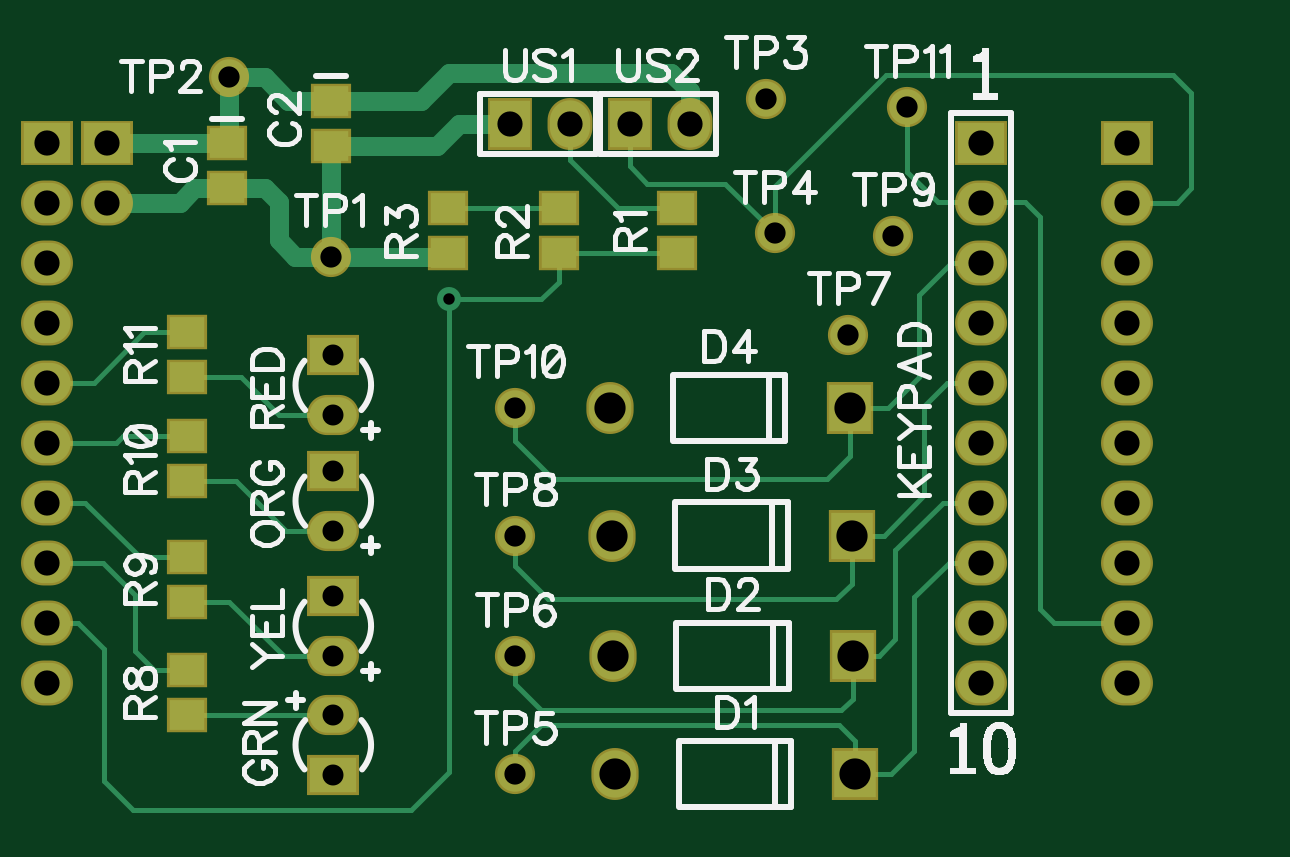
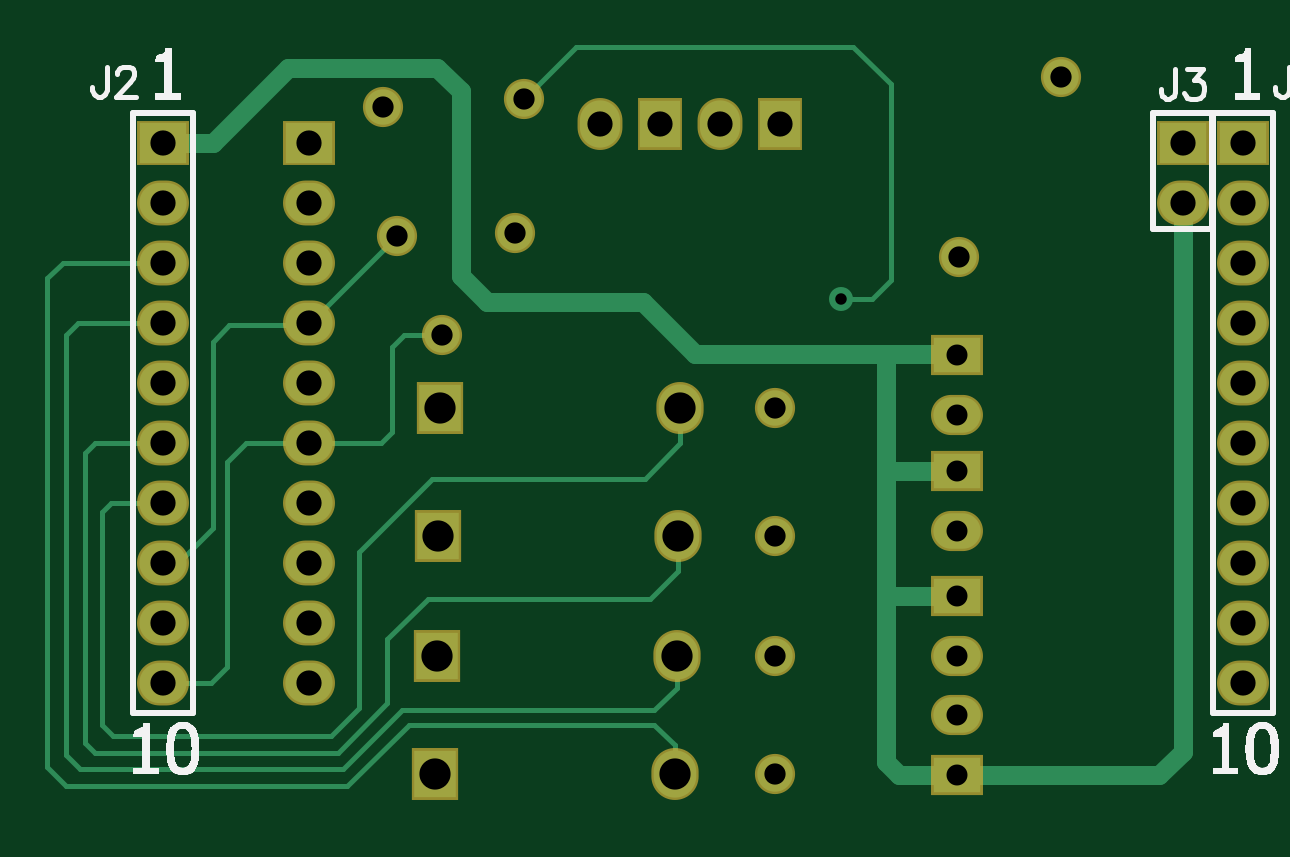
Circuit board: 7 layer files. Board 50.6 x 32.3 mm.
- bottom_copper: Bottom.gbr (3403 bytes)
- bottom_mask: BottomMask.gbr (1528 bytes)
- bottom_silk: BottomSilk.gbr (29861 bytes)
- drill: Through.drl (1264 bytes)
- top_copper: Top.gbr (4650 bytes)
- top_mask: TopMask.gbr (1830 bytes)
- top_silk: TopSilk.gbr (36633 bytes)

=== bottom_copper: Bottom.gbr ===
G04 DipTrace 3.3.0.1*
G04 Bottom.gbr*
%MOMM*%
G04 #@! TF.FileFunction,Copper,L2,Bot*
G04 #@! TF.Part,Single*
G04 #@! TA.AperFunction,Conductor*
%ADD13C,0.2*%
%ADD14C,0.8*%
G04 #@! TA.AperFunction,ComponentPad*
%ADD16R,1.8X2.0*%
%ADD17O,1.8X2.0*%
%ADD18O,2.0X1.5*%
%ADD19R,2.0X1.5*%
%ADD20R,2.0X1.7*%
%ADD21O,2.0X1.7*%
%ADD22C,1.5*%
%ADD23R,1.7X2.0*%
%ADD24O,1.7X2.0*%
G04 #@! TA.AperFunction,ViaPad*
%ADD25C,1.016*%
%FSLAX35Y35*%
G04*
G71*
G90*
G75*
G01*
G04 Bottom*
%LPD*%
X1824000Y3669000D2*
D14*
Y1344000D1*
X1922000Y1246000D1*
X2780000D1*
X3024000D1*
X3080000Y1302000D1*
Y2005383D1*
Y2534317D1*
Y3030000D1*
X3890000D1*
X4110000Y3250000D1*
X4770000D1*
X4880000Y3360000D1*
Y4140000D1*
X4980000Y4240000D1*
X5610000D1*
X5927000Y3923000D1*
X6140000D1*
X3080000Y2005383D2*
X2781383D1*
X2780000Y2004000D1*
X3080000Y3030000D2*
X2786000D1*
X2780000Y3024000D1*
X3080000Y2534317D2*
X2780317D1*
X2780000Y2534000D1*
X6140000Y2145000D2*
D13*
X6075000D1*
X5930000Y2290000D1*
Y3080000D1*
X5860000Y3150000D1*
X5531000D1*
X5520000Y3161000D1*
X5519000D1*
X5150000Y3530000D1*
X6140000Y1637000D2*
X5937000D1*
X5870000Y1704000D1*
Y2570000D1*
X5787000Y2653000D1*
X5520000D1*
X4960000Y3110000D2*
X5120000D1*
X5170000Y3060000D1*
Y2700000D1*
X5217000Y2653000D1*
X5520000D1*
X3950000Y2800000D2*
Y2650000D1*
X4100000Y2500000D1*
X5000000D1*
X5310000Y2190000D1*
Y1530000D1*
X5430000Y1410000D1*
X6350000D1*
X6400000Y1460000D1*
Y2360000D1*
X6361000Y2399000D1*
X6140000D1*
X3974000Y1250000D2*
Y1374000D1*
X4060000Y1460000D1*
X5100000D1*
X5360000Y1200000D1*
X6550000D1*
X6630000Y1280000D1*
Y3350000D1*
X6565000Y3415000D1*
X6140000D1*
X3964000Y1750000D2*
Y1616000D1*
X4060000Y1520000D1*
X5130000D1*
X5380000Y1270000D1*
X6490000D1*
X6550000Y1330000D1*
Y3110000D1*
X6499000Y3161000D1*
X6140000D1*
X3960000Y2260000D2*
Y2110000D1*
X4080000Y1990000D1*
X5020000D1*
X5190000Y1820000D1*
Y1550000D1*
X5400000Y1340000D1*
X6430000D1*
X6470000Y1380000D1*
Y2610000D1*
X6427000Y2653000D1*
X6140000D1*
X3270000Y3260000D2*
X3140000D1*
X3060000Y3340000D1*
Y4170000D1*
X3220000Y4330000D1*
X4390000D1*
X4610000Y4110000D1*
D25*
X3270000Y3260000D3*
D16*
X4990000Y1250000D3*
D17*
X3974000D3*
D16*
X4980000Y1750000D3*
D17*
X3964000D3*
D16*
X4976000Y2260000D3*
D17*
X3960000D3*
D16*
X4966000Y2800000D3*
D17*
X3950000D3*
D18*
X2780000Y1500000D3*
D19*
Y1246000D3*
D20*
X1570000Y3923000D3*
D21*
Y3669000D3*
Y3415000D3*
Y3161000D3*
Y2907000D3*
Y2653000D3*
Y2399000D3*
Y2145000D3*
Y1891000D3*
Y1637000D3*
D20*
X6140000Y3923000D3*
D21*
Y3669000D3*
Y3415000D3*
Y3161000D3*
Y2907000D3*
Y2653000D3*
Y2399000D3*
Y2145000D3*
Y1891000D3*
Y1637000D3*
D20*
X1824000Y3923000D3*
D21*
Y3669000D3*
D20*
X5520000Y3923000D3*
D21*
Y3669000D3*
Y3415000D3*
Y3161000D3*
Y2907000D3*
Y2653000D3*
Y2399000D3*
Y2145000D3*
Y1891000D3*
Y1637000D3*
D18*
X2780000Y2280000D3*
D19*
Y2534000D3*
D18*
Y2770000D3*
D19*
Y3024000D3*
D22*
X2770000Y3440000D3*
X2340000Y4200000D3*
X4610000Y4110000D3*
X4650000Y3540000D3*
X3550000Y1250000D3*
Y1750000D3*
X4960000Y3110000D3*
X3550000Y2260000D3*
X5150000Y3530000D3*
X3550000Y2800000D3*
X5210000Y4073000D3*
D23*
X3526000Y4003000D3*
D24*
X3780000D3*
D23*
X4034000D3*
D24*
X4288000D3*
D18*
X2780000Y1750000D3*
D19*
Y2004000D3*
M02*

=== bottom_mask: BottomMask.gbr ===
G04 DipTrace 3.3.0.1*
G04 BottomMask.gbr*
%MOMM*%
G04 #@! TF.FileFunction,Soldermask,Bot*
G04 #@! TF.Part,Single*
%ADD33O,1.9X2.2*%
%ADD35R,1.9X2.2*%
%ADD37C,1.7*%
%ADD39O,2.2X1.9*%
%ADD41R,2.2X1.9*%
%ADD43R,2.2X1.7*%
%ADD45O,2.2X1.7*%
%ADD47O,2.0X2.2*%
%ADD49R,2.0X2.2*%
%FSLAX35Y35*%
G04*
G71*
G90*
G75*
G01*
G04 BotMask*
%LPD*%
D49*
X4990000Y1250000D3*
D47*
X3974000D3*
D49*
X4980000Y1750000D3*
D47*
X3964000D3*
D49*
X4976000Y2260000D3*
D47*
X3960000D3*
D49*
X4966000Y2800000D3*
D47*
X3950000D3*
D45*
X2780000Y1500000D3*
D43*
Y1246000D3*
D41*
X1570000Y3923000D3*
D39*
Y3669000D3*
Y3415000D3*
Y3161000D3*
Y2907000D3*
Y2653000D3*
Y2399000D3*
Y2145000D3*
Y1891000D3*
Y1637000D3*
D41*
X6140000Y3923000D3*
D39*
Y3669000D3*
Y3415000D3*
Y3161000D3*
Y2907000D3*
Y2653000D3*
Y2399000D3*
Y2145000D3*
Y1891000D3*
Y1637000D3*
D41*
X1824000Y3923000D3*
D39*
Y3669000D3*
D41*
X5520000Y3923000D3*
D39*
Y3669000D3*
Y3415000D3*
Y3161000D3*
Y2907000D3*
Y2653000D3*
Y2399000D3*
Y2145000D3*
Y1891000D3*
Y1637000D3*
D45*
X2780000Y2280000D3*
D43*
Y2534000D3*
D45*
Y2770000D3*
D43*
Y3024000D3*
D37*
X2770000Y3440000D3*
X2340000Y4200000D3*
X4610000Y4110000D3*
X4650000Y3540000D3*
X3550000Y1250000D3*
Y1750000D3*
X4960000Y3110000D3*
X3550000Y2260000D3*
X5150000Y3530000D3*
X3550000Y2800000D3*
X5210000Y4073000D3*
D35*
X3526000Y4003000D3*
D33*
X3780000D3*
D35*
X4034000D3*
D33*
X4288000D3*
D45*
X2780000Y1750000D3*
D43*
Y2004000D3*
M02*

=== bottom_silk: BottomSilk.gbr (29861 bytes, source omitted) ===
=== drill: Through.drl (1264 bytes, source withheld) ===
=== top_copper: Top.gbr ===
G04 DipTrace 3.3.0.1*
G04 Top.gbr*
%MOMM*%
G04 #@! TF.FileFunction,Copper,L1,Top*
G04 #@! TF.Part,Single*
G04 #@! TA.AperFunction,Conductor*
%ADD13C,0.2*%
%ADD14C,0.8*%
%ADD15R,1.5X1.3*%
G04 #@! TA.AperFunction,ComponentPad*
%ADD16R,1.8X2.0*%
%ADD17O,1.8X2.0*%
%ADD18O,2.0X1.5*%
%ADD19R,2.0X1.5*%
%ADD20R,2.0X1.7*%
%ADD21O,2.0X1.7*%
%ADD22C,1.5*%
%ADD23R,1.7X2.0*%
%ADD24O,1.7X2.0*%
G04 #@! TA.AperFunction,ViaPad*
%ADD25C,1.016*%
%FSLAX35Y35*%
G04*
G71*
G90*
G75*
G01*
G04 Top*
%LPD*%
X4235000Y3645000D2*
D13*
X3985000D1*
X3780000Y3850000D1*
Y4003000D1*
X2330000Y3730000D2*
D14*
X2190000D1*
X2129000Y3669000D1*
X1824000D1*
X2330000Y3730000D2*
X2490000D1*
X2550000Y3670000D1*
Y3510000D1*
X2620000Y3440000D1*
X2770000D1*
X3526000Y4003000D2*
X3313000D1*
X3220000Y3910000D1*
X2770000D1*
Y3440000D1*
X3250000D1*
X3265000Y3455000D1*
X6140000Y1891000D2*
D13*
X5829000D1*
X5770000Y1950000D1*
Y3610000D1*
X5710000Y3670000D1*
X5521000D1*
X5520000Y3669000D1*
X5210000Y4073000D2*
Y3800000D1*
X5340000Y3670000D1*
X5519000D1*
X5520000Y3669000D1*
X4966000Y2800000D2*
X5130000D1*
X5260000Y2930000D1*
Y3280000D1*
X5395000Y3415000D1*
X5520000D1*
X3550000Y2800000D2*
Y2660000D1*
X3710000Y2500000D1*
X4870000D1*
X4966000Y2596000D1*
Y2800000D1*
X4990000Y1250000D2*
X5140000D1*
X5240000Y1350000D1*
Y2000000D1*
X5385000Y2145000D1*
X5520000D1*
X3550000Y1250000D2*
Y1350000D1*
X3660000Y1460000D1*
X4920000D1*
X4990000Y1390000D1*
Y1250000D1*
X4980000Y1750000D2*
X5090000D1*
X5160000Y1820000D1*
Y2200000D1*
X5359000Y2399000D1*
X5520000D1*
X3550000Y1750000D2*
Y1630000D1*
X3660000Y1520000D1*
X4930000D1*
X4980000Y1570000D1*
Y1750000D1*
X4976000Y2260000D2*
X5110000D1*
X5280000Y2430000D1*
Y2810000D1*
X5377000Y2907000D1*
X5520000D1*
X3550000Y2260000D2*
Y2130000D1*
X3690000Y1990000D1*
X4910000D1*
X4976000Y2056000D1*
Y2260000D1*
X1570000Y2145000D2*
X1805000D1*
X1940000Y2010000D1*
Y1770000D1*
X2020000Y1690000D1*
X2160000D1*
Y1500000D2*
X2780000D1*
X1570000Y2653000D2*
Y2650000D1*
X1860000D1*
X1890000Y2680000D1*
X2160000D1*
Y2490000D2*
X2370000D1*
X2580000Y2280000D1*
X2780000D1*
X1570000Y2907000D2*
X1767000D1*
X1980000Y3120000D1*
X2160000D1*
Y2930000D2*
X2390000D1*
X2550000Y2770000D1*
X2780000D1*
X1570000Y2399000D2*
X1731000D1*
X1960000Y2170000D1*
X2160000D1*
Y1980000D2*
X2340000D1*
X2570000Y1750000D1*
X2780000D1*
X4034000Y4003000D2*
Y3826000D1*
X4110000Y3750000D1*
X4440000D1*
X4650000Y3540000D1*
X6140000Y3669000D2*
X6351000D1*
X6412000Y3730000D1*
Y4132000D1*
X6334000Y4210000D1*
X5120000D1*
X4650000Y3740000D1*
Y3540000D1*
X2340000Y4200000D2*
D14*
X2490000D1*
X2590000Y4100000D1*
X2770000D1*
X3150000D1*
X3270000Y4220000D1*
X4210000D1*
X4288000Y4142000D1*
Y4003000D1*
X2340000Y4200000D2*
Y3920000D1*
X2330000D1*
X1824000D1*
Y3923000D1*
X3735000Y3455000D2*
D13*
X4235000D1*
X3735000D2*
Y3335000D1*
X3660000Y3260000D1*
X3270000D1*
X1570000Y1891000D2*
X1699000D1*
X1810000Y1780000D1*
Y1220000D1*
X1930000Y1100000D1*
X3110000D1*
X3270000Y1260000D1*
Y3260000D1*
X3265000Y3645000D2*
X3735000D1*
D25*
X3270000Y3260000D3*
D15*
X2330000Y3920000D3*
Y3730000D3*
X2770000Y4100000D3*
Y3910000D3*
D16*
X4990000Y1250000D3*
D17*
X3974000D3*
D16*
X4980000Y1750000D3*
D17*
X3964000D3*
D16*
X4976000Y2260000D3*
D17*
X3960000D3*
D16*
X4966000Y2800000D3*
D17*
X3950000D3*
D18*
X2780000Y1500000D3*
D19*
Y1246000D3*
D20*
X1570000Y3923000D3*
D21*
Y3669000D3*
Y3415000D3*
Y3161000D3*
Y2907000D3*
Y2653000D3*
Y2399000D3*
Y2145000D3*
Y1891000D3*
Y1637000D3*
D20*
X6140000Y3923000D3*
D21*
Y3669000D3*
Y3415000D3*
Y3161000D3*
Y2907000D3*
Y2653000D3*
Y2399000D3*
Y2145000D3*
Y1891000D3*
Y1637000D3*
D20*
X1824000Y3923000D3*
D21*
Y3669000D3*
D20*
X5520000Y3923000D3*
D21*
Y3669000D3*
Y3415000D3*
Y3161000D3*
Y2907000D3*
Y2653000D3*
Y2399000D3*
Y2145000D3*
Y1891000D3*
Y1637000D3*
D18*
X2780000Y2280000D3*
D19*
Y2534000D3*
D15*
X4235000Y3455000D3*
Y3645000D3*
X3735000D3*
Y3455000D3*
X3265000D3*
Y3645000D3*
X2160000Y1500000D3*
Y1690000D3*
Y1980000D3*
Y2170000D3*
Y2490000D3*
Y2680000D3*
Y2930000D3*
Y3120000D3*
D18*
X2780000Y2770000D3*
D19*
Y3024000D3*
D22*
X2770000Y3440000D3*
X2340000Y4200000D3*
X4610000Y4110000D3*
X4650000Y3540000D3*
X3550000Y1250000D3*
Y1750000D3*
X4960000Y3110000D3*
X3550000Y2260000D3*
X5150000Y3530000D3*
X3550000Y2800000D3*
X5210000Y4073000D3*
D23*
X3526000Y4003000D3*
D24*
X3780000D3*
D23*
X4034000D3*
D24*
X4288000D3*
D18*
X2780000Y1750000D3*
D19*
Y2004000D3*
M02*

=== top_mask: TopMask.gbr ===
G04 DipTrace 3.3.0.1*
G04 TopMask.gbr*
%MOMM*%
G04 #@! TF.FileFunction,Soldermask,Top*
G04 #@! TF.Part,Single*
%ADD33O,1.9X2.2*%
%ADD35R,1.9X2.2*%
%ADD37C,1.7*%
%ADD39O,2.2X1.9*%
%ADD41R,2.2X1.9*%
%ADD43R,2.2X1.7*%
%ADD45O,2.2X1.7*%
%ADD47O,2.0X2.2*%
%ADD49R,2.0X2.2*%
%ADD51R,1.7X1.5*%
%FSLAX35Y35*%
G04*
G71*
G90*
G75*
G01*
G04 TopMask*
%LPD*%
D51*
X2330000Y3920000D3*
Y3730000D3*
X2770000Y4100000D3*
Y3910000D3*
D49*
X4990000Y1250000D3*
D47*
X3974000D3*
D49*
X4980000Y1750000D3*
D47*
X3964000D3*
D49*
X4976000Y2260000D3*
D47*
X3960000D3*
D49*
X4966000Y2800000D3*
D47*
X3950000D3*
D45*
X2780000Y1500000D3*
D43*
Y1246000D3*
D41*
X1570000Y3923000D3*
D39*
Y3669000D3*
Y3415000D3*
Y3161000D3*
Y2907000D3*
Y2653000D3*
Y2399000D3*
Y2145000D3*
Y1891000D3*
Y1637000D3*
D41*
X6140000Y3923000D3*
D39*
Y3669000D3*
Y3415000D3*
Y3161000D3*
Y2907000D3*
Y2653000D3*
Y2399000D3*
Y2145000D3*
Y1891000D3*
Y1637000D3*
D41*
X1824000Y3923000D3*
D39*
Y3669000D3*
D41*
X5520000Y3923000D3*
D39*
Y3669000D3*
Y3415000D3*
Y3161000D3*
Y2907000D3*
Y2653000D3*
Y2399000D3*
Y2145000D3*
Y1891000D3*
Y1637000D3*
D45*
X2780000Y2280000D3*
D43*
Y2534000D3*
D51*
X4235000Y3455000D3*
Y3645000D3*
X3735000D3*
Y3455000D3*
X3265000D3*
Y3645000D3*
X2160000Y1500000D3*
Y1690000D3*
Y1980000D3*
Y2170000D3*
Y2490000D3*
Y2680000D3*
Y2930000D3*
Y3120000D3*
D45*
X2780000Y2770000D3*
D43*
Y3024000D3*
D37*
X2770000Y3440000D3*
X2340000Y4200000D3*
X4610000Y4110000D3*
X4650000Y3540000D3*
X3550000Y1250000D3*
Y1750000D3*
X4960000Y3110000D3*
X3550000Y2260000D3*
X5150000Y3530000D3*
X3550000Y2800000D3*
X5210000Y4073000D3*
D35*
X3526000Y4003000D3*
D33*
X3780000D3*
D35*
X4034000D3*
D33*
X4288000D3*
D45*
X2780000Y1750000D3*
D43*
Y2004000D3*
M02*

=== top_silk: TopSilk.gbr (36633 bytes, source omitted) ===
